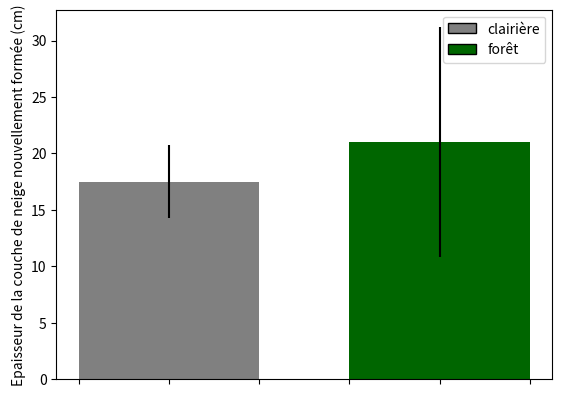

The matplotlib source for this figure:
import matplotlib.pyplot as plt
import numpy as np


F1=[90,55,65,90,120,130,85,100,85,140]
C1=[120,115,120,120,120,115,115,110,110,110]

F2=[100,80,85,105,130,155,145,115,110,145]
C2=[135,135,135,135,130,130,130,130,135,135]

F=[]
C=[]

for k in range(10):
    F.append(F2[k]-F1[k])
    C.append(C2[k]-C1[k])
    

print(np.std(C),np.std(F))

def interv(L):
    K=[100,12.7,4.30,3.18,2.78,2.57,2.45,2.37,2.31,2.26,2.20,2.18] 
    sigma=np.std(L)
    k=K[len(L)]
    incert=k*sigma/np.sqrt(len(L))
    return incert

plt.bar([0,1.5], [np.average(C),np.average(F)], width=1, bottom=0, yerr=[interv(C), interv(F)], color=['grey',(0,0.4,0)])
#plt.hist((C1,F1), bins=[k for k in range(50,160,25)], color=['grey',(0,0.4,0)])
plt.xticks(color="None")
plt.ylabel("Epaisseur de la couche de neige nouvellement formée (cm)")

#plt.scatter([k for k in range (0,10)], C1, c="grey")
#plt.scatter([k for k in range (0,10)], F1, c=(0,0.4,0))
#plt.scatter([k for k in range (0,10)], C2, c="grey")
#plt.scatter([k for k in range (0,10)], F2, c=(0,0.4,0))


#plt.plot([k for k in range (0,10)], C1, c="grey")
#plt.plot([k for k in range (0,10)], F1, c=(0,0.4,0))
#plt.plot([k for k in range (0,10)], C2, c="grey")
#plt.plot([k for k in range (0,10)], F2, c=(0,0.4,0))

#plt.xlabel("Déplacement latéral(m)")
#plt.ylabel("Epaisseur du manteau neigeux (cm)")
handles = [plt.Rectangle((0,0),1,1,color=c,ec="k")for c in ['grey',(0,0.4,0)]]
labels= ["clairière", "forêt"]
plt.legend(handles,labels)





plt.show()